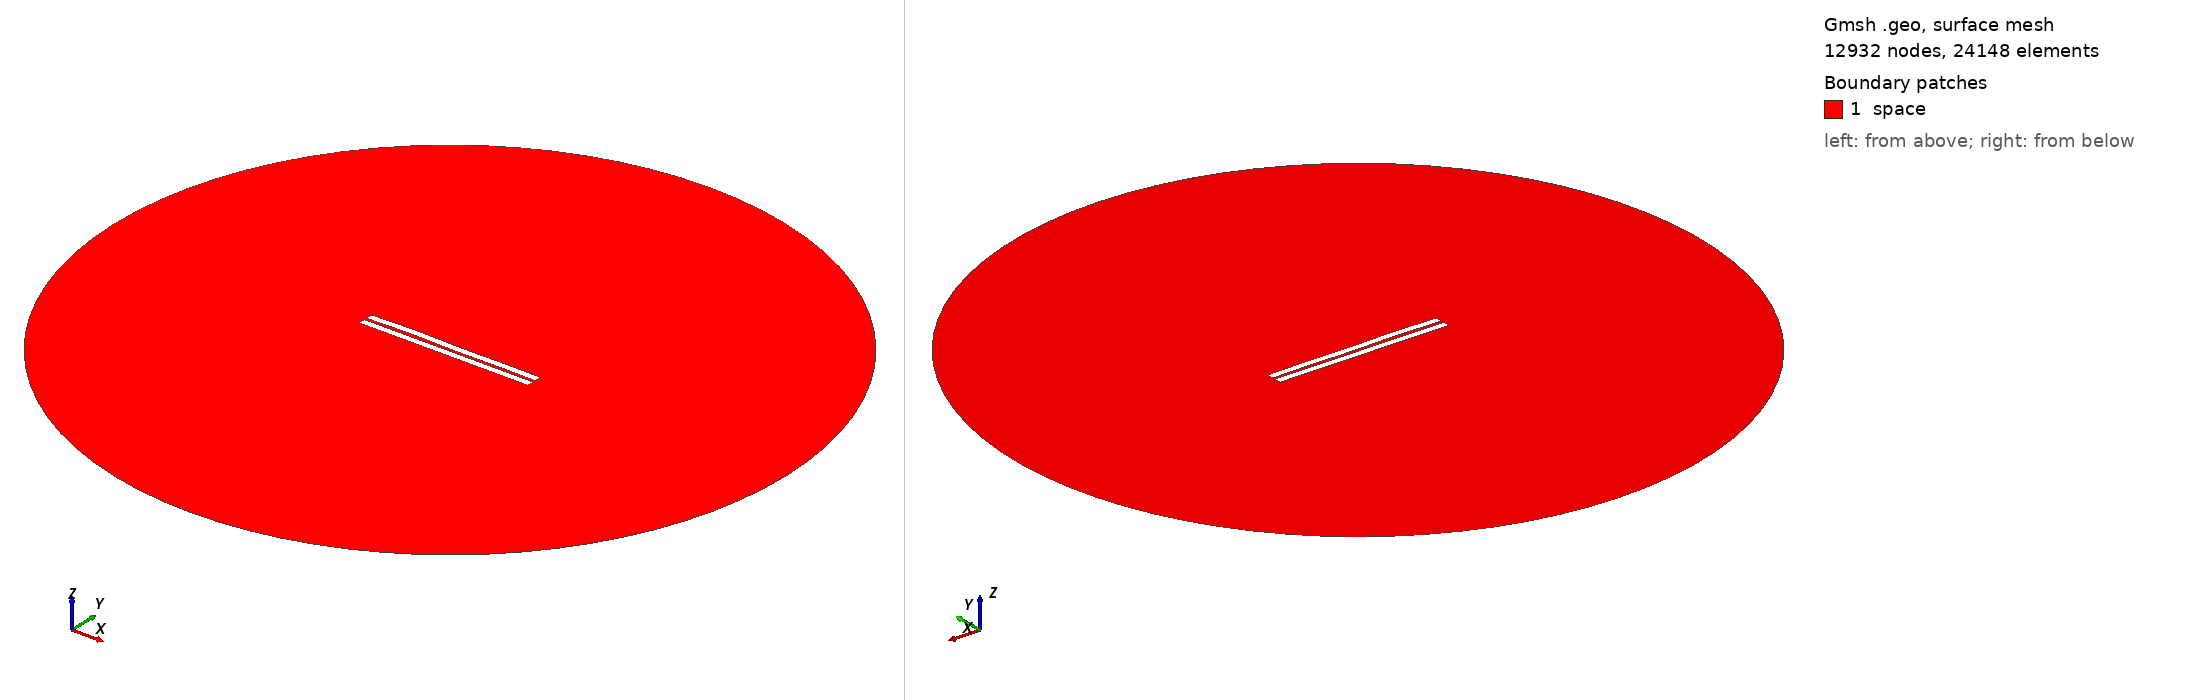

Gmsh geometry script, surface-meshed: 12932 nodes, 24148 surface elements. Boundary patches (legend numbers): 1 space. Left view from above one corner, right view from below the opposite corner. Legend entries are the model's physical surfaces. The drawing asked Gmsh for element sizes between 1% and 20% of the model's largest extent; the script's own settings can give other sizes.

=== 500.geo (drawn) ===
//---------------------------------------
// Geometry kernel
//---------------------------------------

SetFactory("OpenCASCADE");



//---------------------------------------
// Parameters of the geometry
//---------------------------------------

// Overetch of the upper plate
overetch = 0.0;

// Distance between the plates
distance = 1.5;

// Discretization over the x axis (for the deformation)
nx = 50; 

// Length of the plate
L = 100 - overetch; 

// Number of modes
n = 4; 

// 1st mode coefficient
coeff(1) = 0.07499999999999998;
beta(1) = 0.596864 * 3.1415926535 / L;

// 2nd mode coefficient
coeff(2) = 0.15;
beta(2) = 1.49418 * 3.1415926535 / L;

// 3rd mode coefficient
coeff(3) = 0.15;
beta(3) = 2.50025 * 3.1415926535 / L;

// 4th mode coefficient
coeff(4) = 0.15;
beta(4) = 3.49999 * 3.1415926535 / L;



//---------------------------------------
// Upper plate (deformed rectangle)
//---------------------------------------

// Coordiantes of the upper plate
xmin = -50;
xmax = 50 - overetch;

// Height of the upper plate
yheight = 4 - 2 * overetch;

// Indexes of the points
UpperID[] = {};
LowerID[] = {};
LeftID[] = {};
RightID[] = {};

// Point index
p = 1;

// Horizontal edges
For i In {1:nx}
    x = xmin + (i-1)*(xmax - xmin)/(nx-1);

    y_bottom = distance / 2 + overetch;
    For j In {1:n}
        C = (Cosh(beta(j)*L) + Cos(beta(j)*L)) / (Sinh(beta(j)*L) + Sin(beta(j)*L));
        y_bottom  = y_bottom + coeff(j) * (Cosh(beta(j)*(x+50)) - Cos(beta(j)*(x+50)) - C * (Sinh(beta(j)*(x+50)) - Sin(beta(j)*(x+50))));
    EndFor

    y_top = y_bottom + yheight;

    Point(p) = {x, y_top, 0, 1.0};
    UpperID[i] = p;
    p = p + 1;

    Point(p) = {x, y_bottom, 0, 1.0};
    LowerID[i] = p;
    p = p + 1;
EndFor

// Create point lists
UpperPts[] = {}; LowerPts[] = {};
For i In {1:nx}
  UpperPts[] += {UpperID[i]};
  LowerPts[] += {LowerID[i]};
EndFor

// Build splines
Spline(1) = {UpperPts[]};
Spline(2) = {LowerPts[]};
Line(3) = {LowerPts[nx-1], UpperPts[nx-1]};
Line(4) = {LowerPts[0], UpperPts[0]};

// Build the plane surface
Curve Loop(1) = {2, 3, -1, -4};
Plane Surface(1) = {1};



//---------------------------------------
// Lower plate (rectangle)
//---------------------------------------

// Vertices
Point(1001) = {-50, -1, 0, 1.0};
Point(1002) = { 50, -1, 0, 1.0};
Point(1003) = { 50,  -5, 0, 1.0};
Point(1004) = {-50,  -5, 0, 1.0};

// Edges
Line(5) = {1001, 1002};
Line(6) = {1002, 1003};
Line(7) = {1003, 1004};
Line(8) = {1004, 1001};

// Plane surface
Line Loop(2) = {5, 6, 7, 8};
Plane Surface(2) = {2}; 



//---------------------------------------
// Outer (fictious) boundary
//---------------------------------------

// Points
Point(1005) = {0, 0, 0};       // Center
Point(1006) = {200, 0, 0};     // Start point
Point(1007) = {0, 200, 0};     // 90 degrees
Point(1008) = {-200, 0, 0};    // 180 degrees
Point(1009) = {0, -200, 0};    // 270 degrees

// Circle arcs (each needs start, center, end)
Circle(9) = {1006, 1005, 1007};
Circle(10) = {1007, 1005, 1008};
Circle(11) = {1008, 1005, 1009};
Circle(12) = {1009, 1005, 1006};

// Plane surface for the entire domain
Curve Loop(3) = {9, 10, 11, 12};
Surface(3) = {3};

// Subtract the plates from the whole domain to obtain the actual domain where we want to solve the equations
BooleanDifference{ Surface{3}; Delete; }{ Surface{1}; Surface{2}; Delete; }




//---------------------------------------
// Transfinite Lines/Curves
//---------------------------------------

// Set the number of points on the boundaries
r = 7;

// Plates
Transfinite Curve {1, 2} = 50*r Using Progression 1;
Transfinite Curve {3, 4} = 2*r Using Progression 1;
Transfinite Line {5, 7} = 50*r Using Progression 1;
Transfinite Line {6, 8} = 2*r Using Progression 1;

// Outer boundary
Transfinite Line {9, 10, 11, 12} = 20 Using Progression 1;



//---------------------------------------
// Physical groups
//---------------------------------------                

// Physical curves (boundaries)
Physical Line("force_segment", 10) = {2};
Physical Line("upper_plate", 11) = {1, 3, 4};
Physical Line("lower_plate", 12) = {5, 6, 7, 8};
Physical Line("boundary", 20) = {9, 10, 11, 12};

// Physical Surfaces
Physical Surface("space", 30) = {3};



//---------------------------------------
// 6. Generate the Mesh
//---------------------------------------

// 2D mesh generation
Mesh 2;
